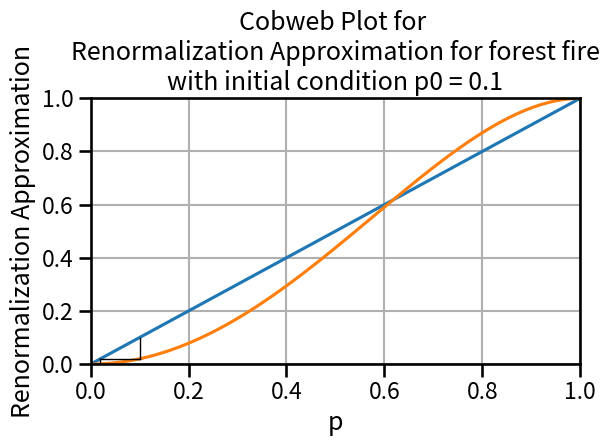

Reproduce this figure in Python. (Note: this script raises an exception after producing the figure.)
import numpy as np
import matplotlib.pyplot as plt
import seaborn as sns

# Renormalization Approximation for forest fire wiht Neumann neighborhood
def Renormalization(p):
    return -p**4 + 2*p**2

# Parameters for cobweb plot
p_min, p_max = 0, 1
iterations = 100  # Number of iterations for cobweb plot

# Function for cobweb plot
def cobweb_plot(func, p0, iterations, p_min, p_max):
    p = np.linspace(p_min, p_max, 1000)
    plt.plot(p, p, label='$p_{t} = p_{t-1}$')
    plt.plot(p, func(p), label='Renormalization Approximation')

    x, y = p0, func(p0)
    for _ in range(iterations):
        plt.plot([x, x], [x, y], color='k', lw=1)
        plt.plot([x, y], [y, y], color='k', lw=1)
        x, y = y, func(y)

    plt.xlim(p_min, p_max)
    plt.ylim(p_min, p_max)
    plt.xlabel('p')
    plt.ylabel('Renormalization Approximation')
    plt.title(f'Cobweb Plot for \nRenormalization Approximation for forest fire\nwith initial condition p0 = {initial_p}')
    #plt.legend()
    plt.grid(True)
    plt.tight_layout()

# Plot the cobweb diagram
sns.set_context('talk')
for initial_p in [0.1, 0.2, 0.3, 0.4, 0.5, 0.6, 0.7, 0.8, 0.9]:
    cobweb_plot(Renormalization, initial_p, iterations, p_min, p_max)
    plt.savefig(f'../../simulation_figures/Q12.9/Renormalization_Approximation_p0={initial_p}.png')
    plt.clf()
